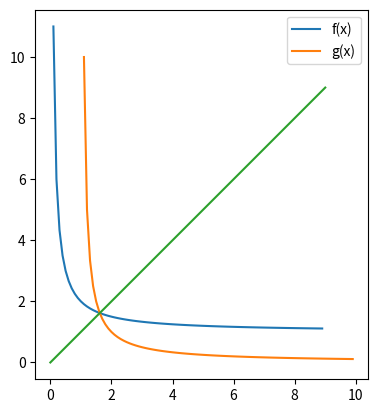

This chart was generated by the following Python code:
# -*- coding: utf-8 -*-

import numpy as np # type: ignore
import matplotlib.pyplot as plt # type: ignore



def f(x):
    return 1+1/x

def g(x):
    return 1/(x-1)


x = np.arange(0.1,9,0.1)
x1 = np.arange(1.1,10,0.1)
z = np.arange(0,10)

plt.plot(x,f(x),label='f(x)')
plt.plot(x1,g(x1),label='g(x)')
plt.plot(z,z)
plt.legend()
plt.axis('scaled')
plt.show()